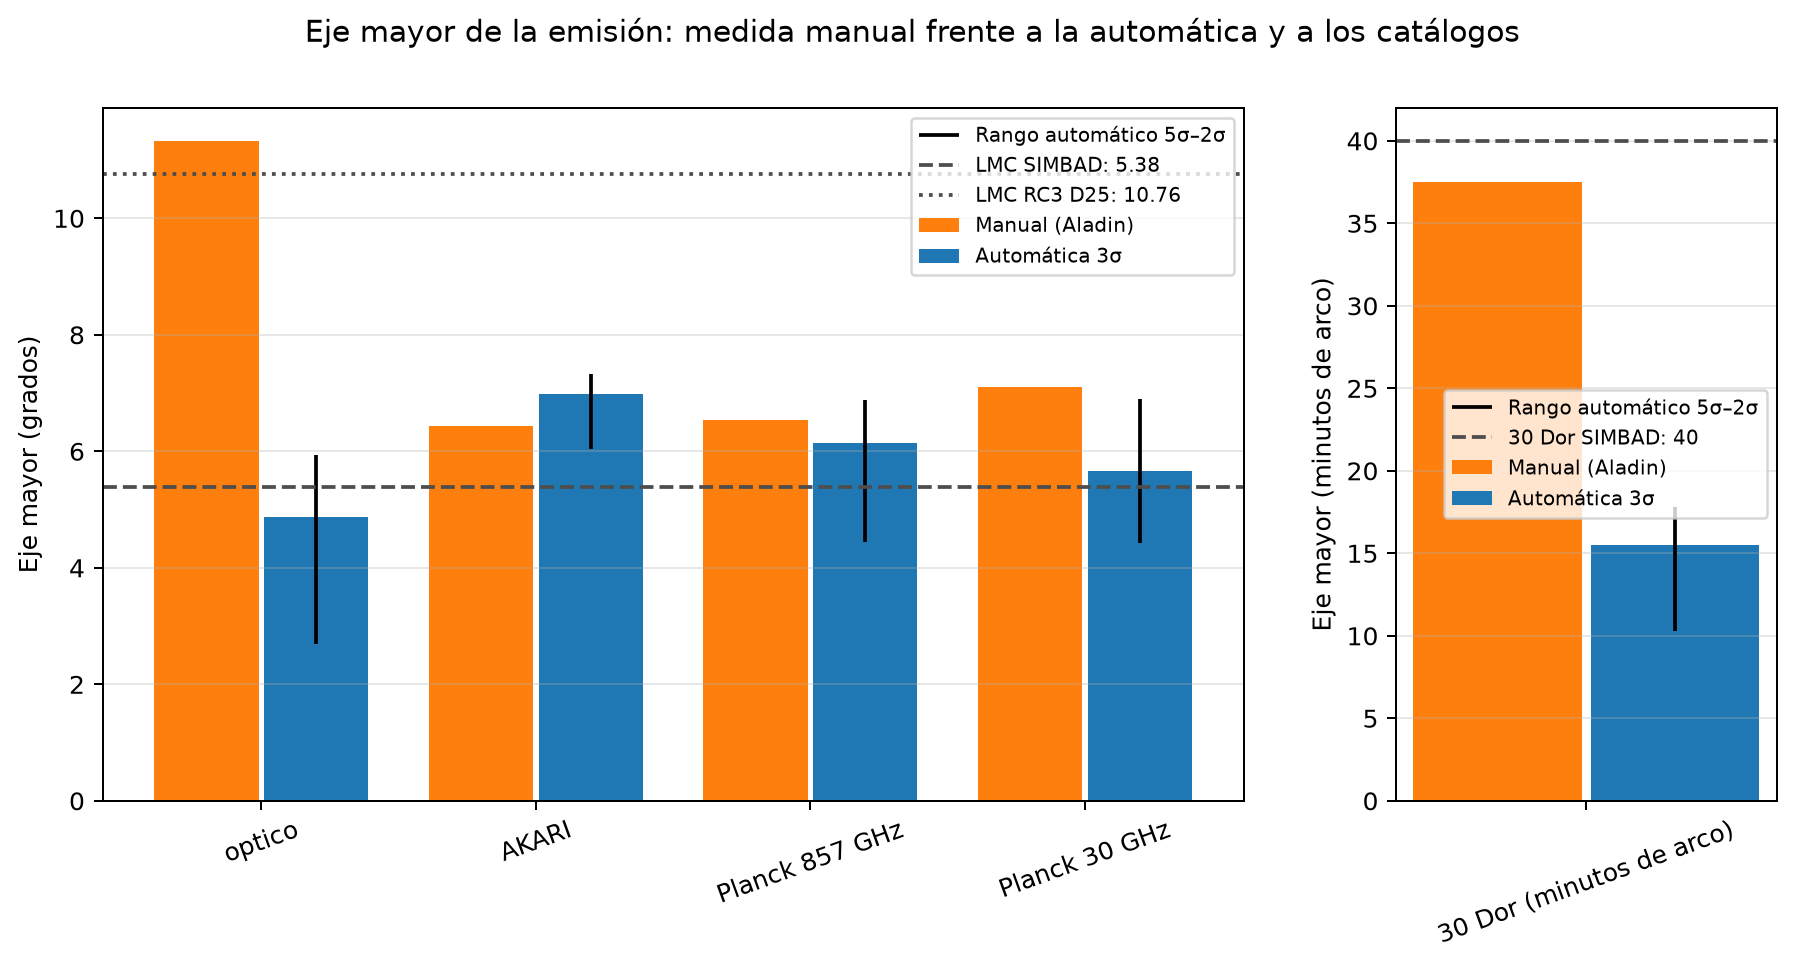

The file beside this chart, header and first rows:
banda, unidad, manual_mayor, manual_menor, auto3s_mayor, auto3s_menor, auto_mayor_rango_5s_2s, diferencia_mayor_%, comentario
optico, grados, 11.33, 8.27, 4.87, 2.42, 2.70–5.94, 132.7, Claude, perfil tipo regla (contraste 10 …
AKARI, grados, 6.43, 4.8, 6.98, 5.51, 6.04–7.32, -7.8, Claude, perfil tipo regla (contraste 10 …
Planck 857 GHz, grados, 6.53, 4.03, 6.14, 4.54, 4.45–6.88, 6.4, Claude, perfil tipo regla (contraste 10 …
Planck 30 GHz, grados, 7.1, 5.6, 5.66, 5.39, 4.42–6.90, 25.5, Claude, perfil tipo regla (contraste 10 …
30 Dor (minutos de arco), arcmin, 37.5, 30.0, 15.48, 12.36, 10.32–17.82, 142.2, Claude, perfil tipo regla (contraste 10 …
